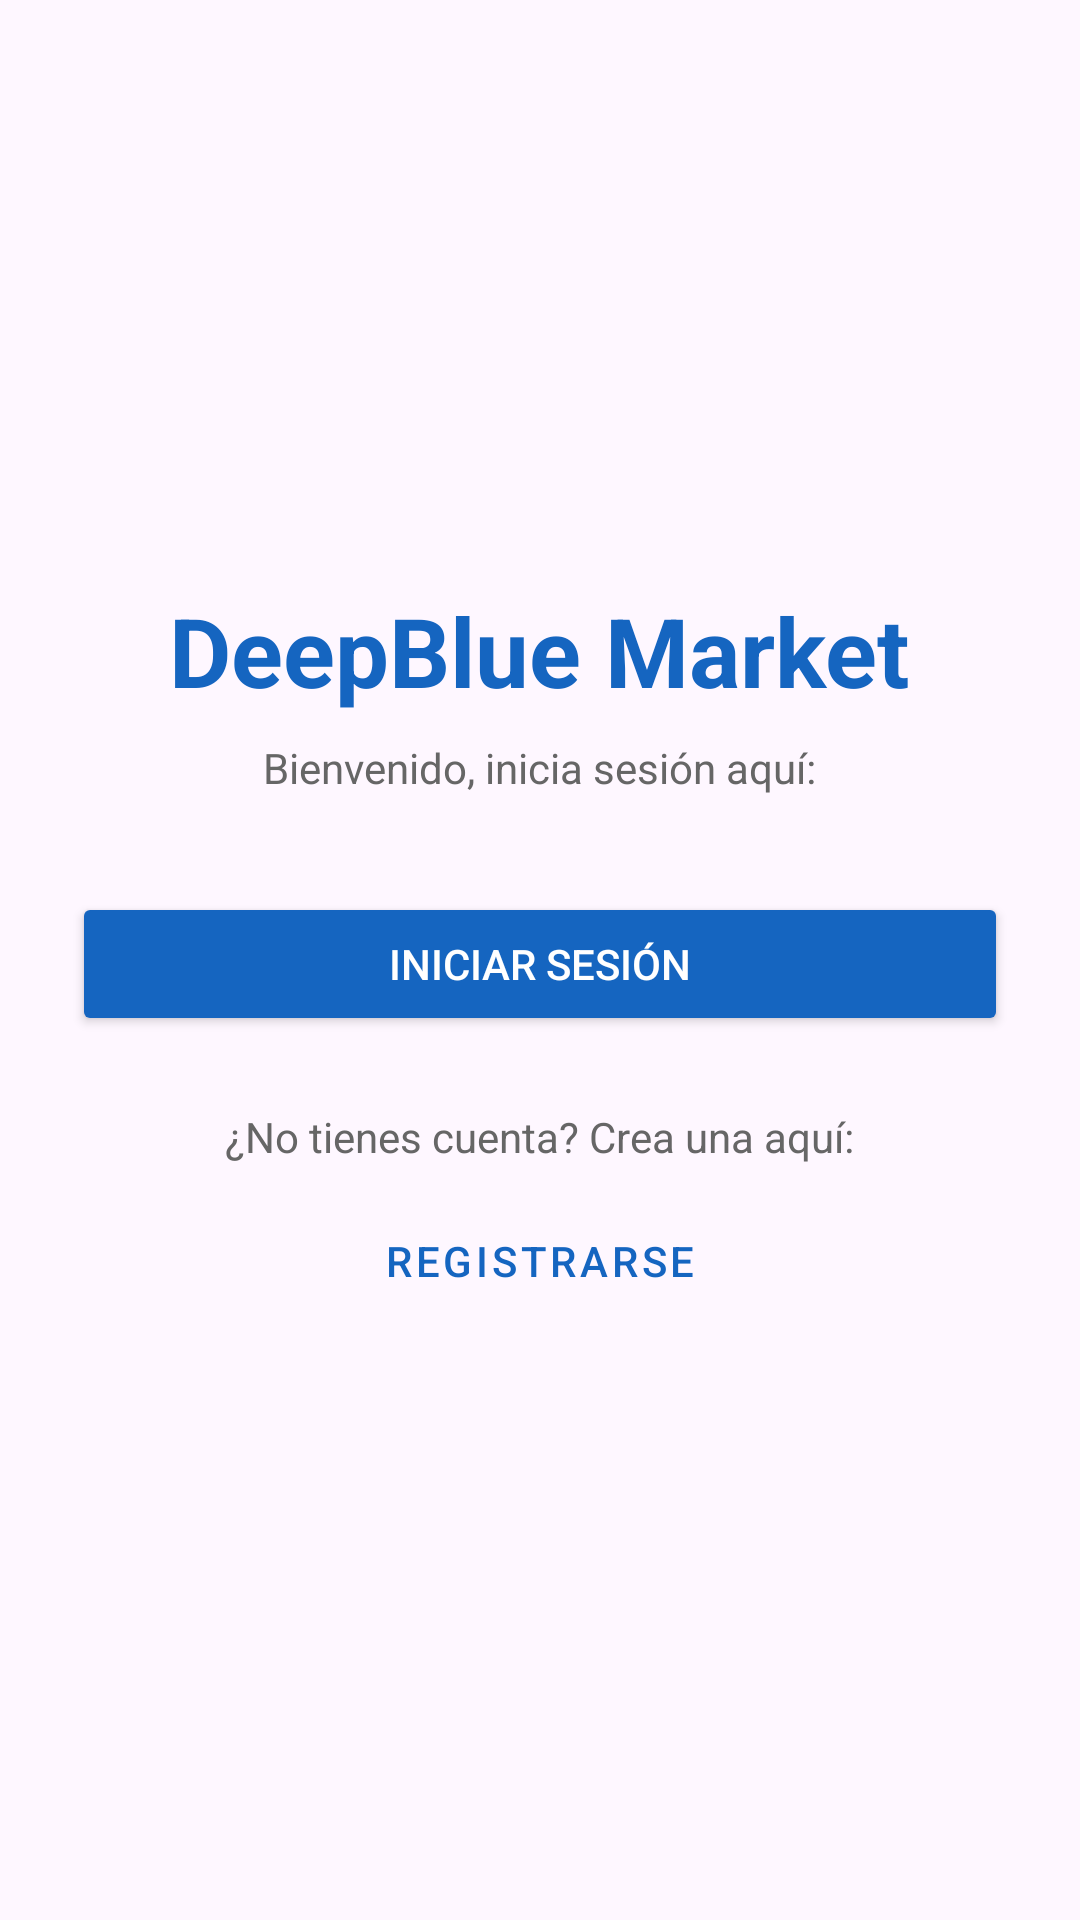

Here is an Android app screen rendered from its layout file. Give the layout XML and the strings, colors and styles it references.
<!-- AndroidManifest.xml: application theme Theme.ProyectoMov2DeepBlueMarket -->
<!-- res/layout/activity_login.xml -->
<?xml version="1.0" encoding="utf-8"?>
<LinearLayout xmlns:android="http://schemas.android.com/apk/res/android"
    android:layout_width="match_parent"
    android:layout_height="match_parent"
    android:orientation="vertical"
    android:gravity="center"
    android:padding="24dp">

    
    <TextView
        android:id="@+id/tvAppName"
        android:layout_width="wrap_content"
        android:layout_height="wrap_content"
        android:text="DeepBlue Market"
        android:textSize="32sp"
        android:textStyle="bold"
        android:textColor="#1565C0"
        android:layout_marginBottom="8dp" />

    
    <TextView
        android:id="@+id/tvWelcome"
        android:layout_width="wrap_content"
        android:layout_height="wrap_content"
        android:text="Bienvenido, inicia sesión aquí:"
        android:textSize="14sp"
        android:textColor="#666666"
        android:layout_marginBottom="32dp" />

    
    <Button
        android:id="@+id/btnLogin"
        android:layout_width="match_parent"
        android:layout_height="wrap_content"
        android:text="Iniciar Sesión"
        android:backgroundTint="#1565C0"
        android:textColor="#FFFFFF"
        android:layout_marginBottom="24dp" />

    
    <TextView
        android:id="@+id/tvNoAccount"
        android:layout_width="wrap_content"
        android:layout_height="wrap_content"
        android:text="¿No tienes cuenta? Crea una aquí:"
        android:textSize="14sp"
        android:textColor="#666666"
        android:layout_marginBottom="8dp" />

    
    <Button
        android:id="@+id/btnRegister"
        android:layout_width="match_parent"
        android:layout_height="wrap_content"
        android:text="Registrarse"
        style="@style/Widget.MaterialComponents.Button.OutlinedButton"
        android:textColor="#1565C0" />

</LinearLayout>
<!-- resources referenced by this layout -->
<resources>
  <style name="Theme.ProyectoMov2DeepBlueMarket" parent="Base.Theme.ProyectoMov2DeepBlueMarket" />
  <style name="Base.Theme.ProyectoMov2DeepBlueMarket" parent="Theme.Material3.DayNight.NoActionBar">
          
          
      </style>
</resources>
